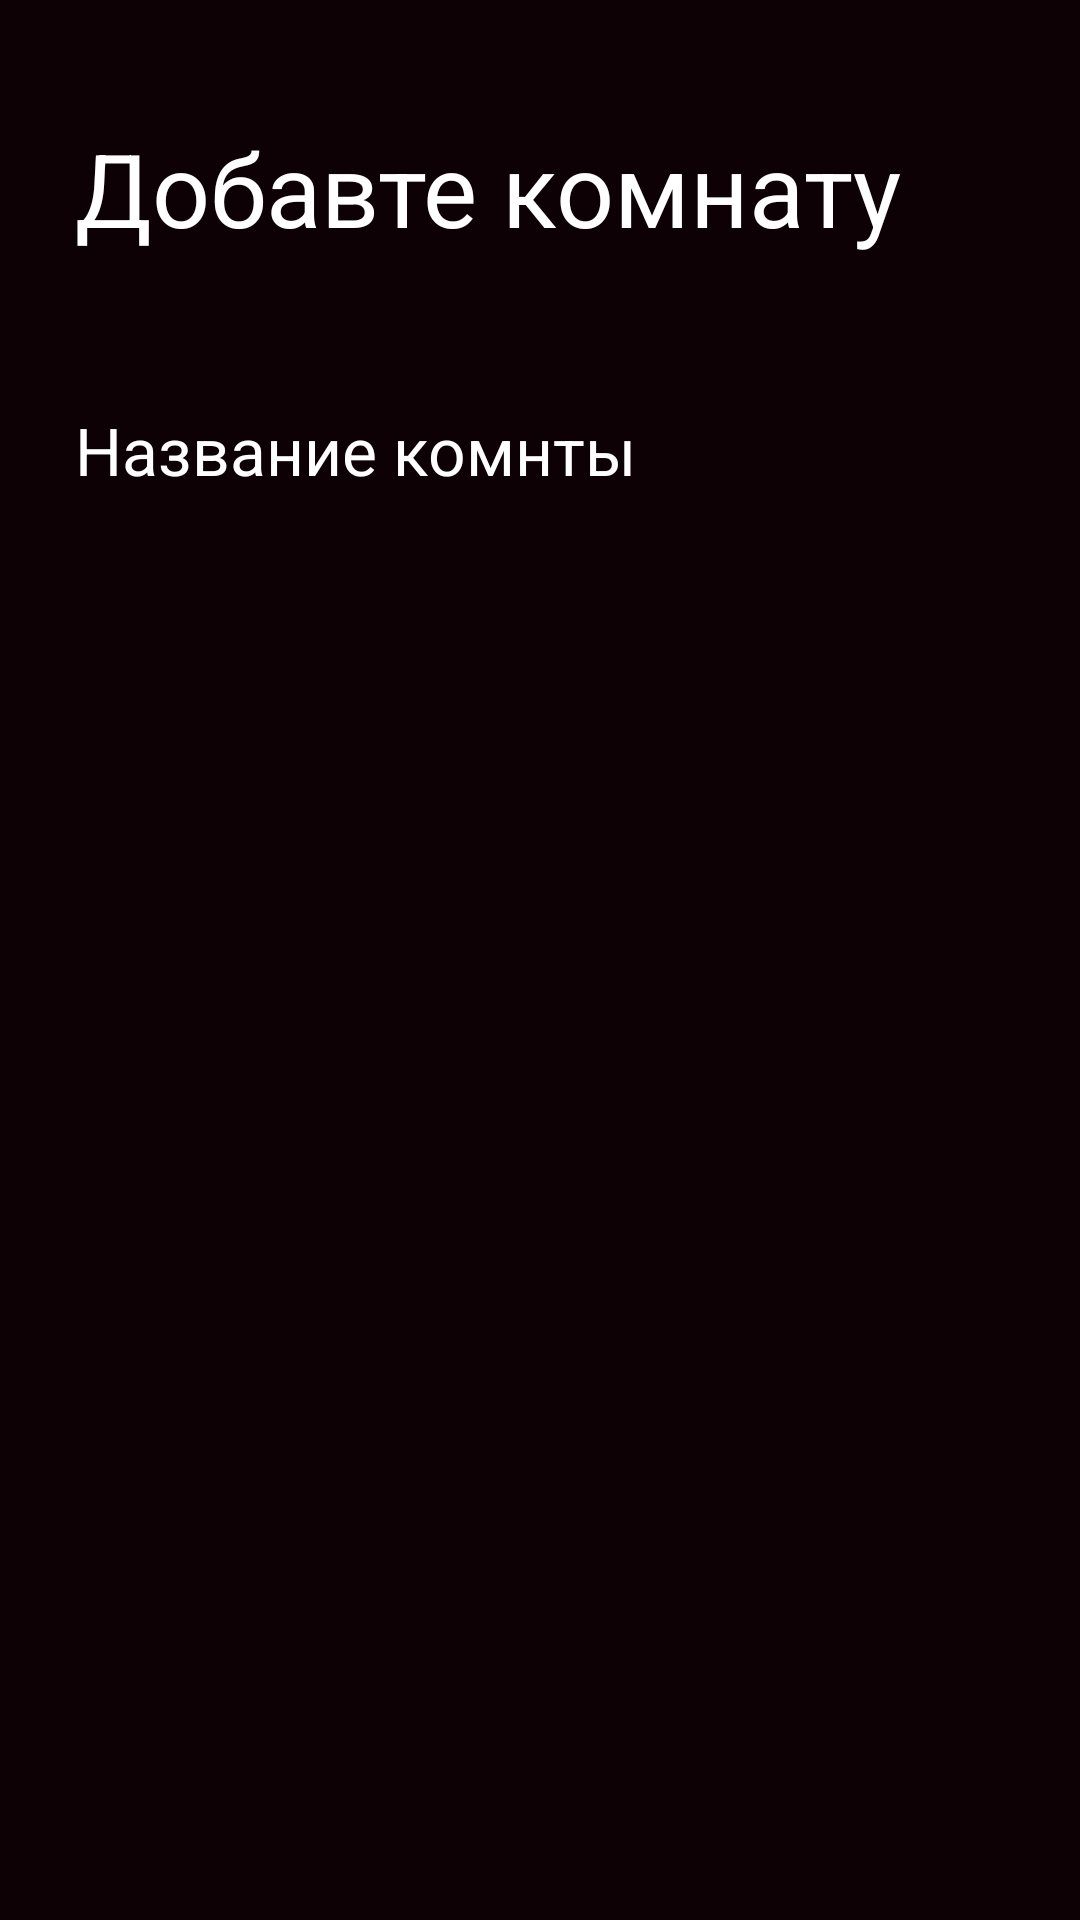

Here is an Android app screen rendered from its layout file. Give the layout XML and the strings, colors and styles it references.
<!-- AndroidManifest.xml: application theme Theme.Ai_ai_ai_podnobral_kondiciy -->
<!-- res/layout/activity_new_rooms.xml -->
<?xml version="1.0" encoding="utf-8"?>
<LinearLayout xmlns:android="http://schemas.android.com/apk/res/android"
    android:layout_width="match_parent"
    android:layout_height="match_parent"
    xmlns:app="http://schemas.android.com/apk/res-auto"
    android:background="@color/black"
    android:orientation="vertical"
    android:paddingTop="40dp"
    android:paddingRight="25dp"
    android:paddingBottom="40dp"
    android:paddingLeft="25dp">

    <TextView
        android:id="@+id/title_home"
        android:layout_width="match_parent"
        android:layout_height="wrap_content"
        android:text="Добавте комнату"
        android:layout_marginBottom="50dp"
        android:textColor="@color/white_text"
        android:textSize="34sp" />


    <LinearLayout
        android:layout_width="wrap_content"
        android:layout_height="wrap_content"
        android:orientation="horizontal">

        <TextView
            android:layout_width="wrap_content"
            android:layout_height="wrap_content"
            android:text="Название комнты"
            android:textSize="22dp"
            android:textColor="@color/white"/>

    </LinearLayout>





</LinearLayout>
<!-- resources referenced by this layout -->
<resources>
  <color name="black">#0D0106</color>
  <color name="white">#FFFFFF</color>
  <color name="white_text">#fff</color>
  <style name="Theme.Ai_ai_ai_podnobral_kondiciy" parent="Base.Theme.Ai_ai_ai_podnobral_kondiciy" />
  <style name="Base.Theme.Ai_ai_ai_podnobral_kondiciy" parent="Theme.Material3.DayNight.NoActionBar">
          
          
      </style>
</resources>
